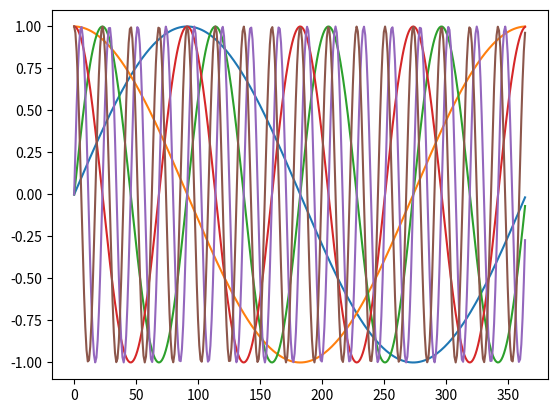

Write Python code to recreate this figure.
"""Demo of positional / time encoding"""

import numpy as np

class PosEncode:
    """From the "Attention is all you need" article"""
    def __init__(self, dim):
        self.dim = dim

    def __call__(self, x):
        pos_vector = np.array([x / np.power(10000, 2 * (i // 2) / self.dim) for i in range(self.dim)])

        pos_vector[0::2] = np.sin(pos_vector[0::2])  # apply sin on 0th,2nd,4th...dim
        pos_vector[1::2] = np.cos(pos_vector[1::2])  # apply cos on 1st,3rd,5th...dim

        return pos_vector

class PeriodicTimeEncode:
    """Time encoding designed to be periodic"""

    def __init__(self, max_period, dim, period_reduction=4):
        self.max_period = max_period
        self.dim = dim
        self.period_reduction = period_reduction

    def __call__(self, x):
        c = 2 * np.pi / self.max_period
        a = self.period_reduction # Reduction of period by a forth
        pos_vector = np.array([ c * x * a**(i//2) for i in range(self.dim)])

        pos_vector[0::2] = np.sin(pos_vector[0::2])  # apply sin on 0th,2nd,4th...dim
        pos_vector[1::2] = np.cos(pos_vector[1::2])  # apply cos on 1st,3rd,5th...dim

        return pos_vector

def main():
    from matplotlib import pyplot as plt

    pos_encoder = PeriodicTimeEncode(365, 6)

    X = range(365)
    Y = np.concatenate([np.expand_dims(pos_encoder(x), axis=1) for x in X], axis=1)
    for i in range(Y.shape[0]):
        plt.plot(X, Y[i,:])
    plt.show()

if __name__ == '__main__':
    main()